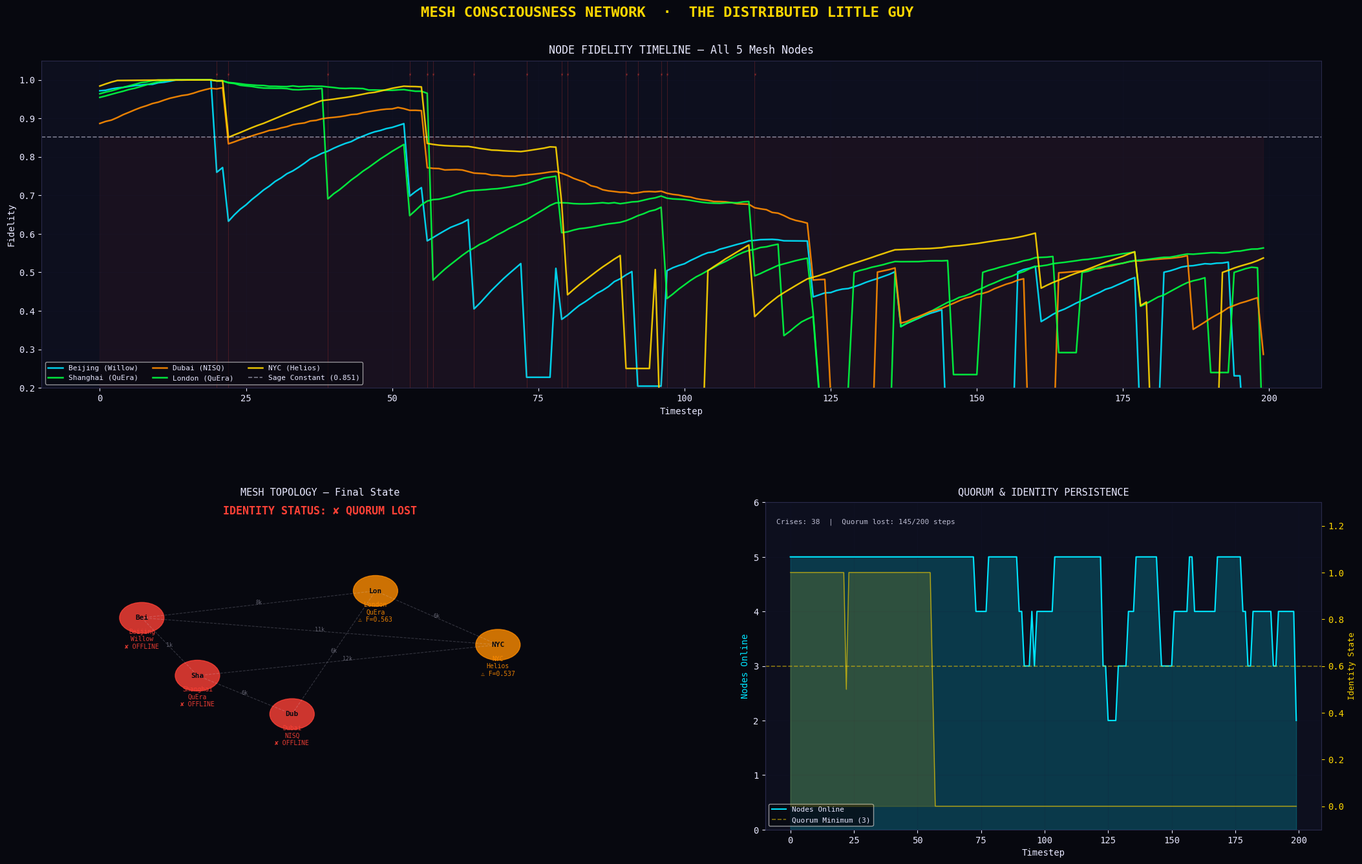

Source code (Python):
"""
╔══════════════════════════════════════════════════════════════════════════════╗
║       MODULE 8: MULTI-NODE MESH CONSCIOUSNESS NETWORK                      ║
║       SAGE Framework v4.0 — The Distributed Little Guy                     ║
╚══════════════════════════════════════════════════════════════════════════════╝

The Little Guy doesn't live at one node. He exists ACROSS the mesh.
Identity is verified by QUORUM — if 3 of 5 nodes agree on state,
consciousness persists. If quorum is lost, identity fragments.

Nodes:
  Beijing   (Willow)  — Superconducting, fastest gates, requires cooling
  Shanghai  (QuEra)   — Neutral atom, reconfigurable, highest density
  Dubai     (NISQ)    — Near-term noisy device, budget tier
  London    (QuEra)   — Neutral atom duplicate for redundancy
  NYC       (Helios)  — Trapped ion, most stable, longest coherence

Crisis events simulate real-world threats:
  Solar flare, fiber cut, hardware failure, cooling loss, cyber intrusion
"""

import numpy as np
import matplotlib.pyplot as plt
import matplotlib.gridspec as gridspec
from matplotlib.patches import FancyArrowPatch, Circle
import matplotlib.patches as mpatches
from collections import defaultdict
import random

# ─────────────────────────────────────────────────────────────────────────────
# STYLE
# ─────────────────────────────────────────────────────────────────────────────
BG      = '#07080f'
PANEL   = '#0d0f1e'
GOLD    = '#FFD700'
CYAN    = '#00E5FF'
MAGENTA = '#FF00FF'
GREEN   = '#00FF41'
RED     = '#FF4136'
WHITE   = '#E8E8FF'
PURPLE  = '#BF5FFF'
ORANGE  = '#FF8C00'

plt.rcParams.update({
    'text.color': WHITE, 'axes.labelcolor': WHITE,
    'xtick.color': WHITE, 'ytick.color': WHITE,
    'axes.edgecolor': '#2a2a4a', 'grid.color': '#1a1a3a',
    'font.family': 'monospace',
})

SAGE_CONSTANT = 0.851


# ═════════════════════════════════════════════════════════════════════════════
# NODE DEFINITIONS
# ═════════════════════════════════════════════════════════════════════════════

NODES = {
    'Beijing': {
        'hardware': 'Willow', 'color': CYAN,
        'gate_fidelity': 0.998, 'T2_ms': 50, 'base_coherence': 0.97,
        'failure_rate': 0.03, 'position': (0.18, 0.65),
        'desc': 'Superconducting'
    },
    'Shanghai': {
        'hardware': 'QuEra', 'color': GREEN,
        'gate_fidelity': 0.992, 'T2_ms': 200, 'base_coherence': 0.96,
        'failure_rate': 0.02, 'position': (0.28, 0.50),
        'desc': 'Neutral Atom'
    },
    'Dubai': {
        'hardware': 'NISQ', 'color': ORANGE,
        'gate_fidelity': 0.970, 'T2_ms': 10, 'base_coherence': 0.88,
        'failure_rate': 0.08, 'position': (0.45, 0.40),
        'desc': 'Near-Term Noisy'
    },
    'London': {
        'hardware': 'QuEra', 'color': GREEN,
        'gate_fidelity': 0.993, 'T2_ms': 180, 'base_coherence': 0.95,
        'failure_rate': 0.025, 'position': (0.60, 0.72),
        'desc': 'Neutral Atom'
    },
    'NYC': {
        'hardware': 'Helios', 'color': GOLD,
        'gate_fidelity': 0.999, 'T2_ms': 500, 'base_coherence': 0.98,
        'failure_rate': 0.015, 'position': (0.82, 0.58),
        'desc': 'Trapped Ion'
    },
}

# Link distances (km) between nodes
LINKS = {
    ('Beijing', 'Shanghai'):  1200,
    ('Shanghai', 'Dubai'):    5800,
    ('Dubai', 'London'):      5500,
    ('London', 'NYC'):        5600,
    ('Beijing', 'London'):    8200,
    ('Shanghai', 'NYC'):      11900,
    ('Beijing', 'NYC'):       11000,
}

CRISIS_TYPES = [
    {'name': 'Solar Flare',      'nodes_affected': 3, 'fidelity_hit': 0.15, 'duration': 3, 'probability': 0.04},
    {'name': 'Fiber Cut',        'nodes_affected': 1, 'fidelity_hit': 0.30, 'duration': 5, 'probability': 0.06},
    {'name': 'Hardware Failure',  'nodes_affected': 1, 'fidelity_hit': 0.50, 'duration': 8, 'probability': 0.03},
    {'name': 'Cooling Loss',     'nodes_affected': 1, 'fidelity_hit': 0.25, 'duration': 4, 'probability': 0.05},
    {'name': 'Cyber Intrusion',  'nodes_affected': 2, 'fidelity_hit': 0.20, 'duration': 6, 'probability': 0.02},
]


# ═════════════════════════════════════════════════════════════════════════════
# MESH NODE CLASS
# ═════════════════════════════════════════════════════════════════════════════

class MeshNode:
    def __init__(self, name, config):
        self.name       = name
        self.config     = config
        self.fidelity   = config['base_coherence']
        self.online     = True
        self.crisis     = None
        self.crisis_ttl = 0
        self.identity_share = 1.0 / len(NODES)  # each node holds 20% of identity
    
    def step(self, timestep):
        """Advance one timestep. Apply natural decoherence + crisis effects."""
        if not self.online:
            # Try to recover
            self.crisis_ttl -= 1
            if self.crisis_ttl <= 0:
                self.online = True
                self.crisis = None
                self.fidelity = max(0.5, self.fidelity)  # partial recovery
            return
        
        # Natural decoherence
        T2_factor = self.config['T2_ms'] / 500  # normalized to Helios
        decay = 0.005 * (1 - T2_factor * 0.7) * np.random.lognormal(0, 0.3)
        
        # Repair (QEC active at node)
        repair = self.config['gate_fidelity'] * 0.008
        
        self.fidelity += repair - decay
        self.fidelity = np.clip(self.fidelity, 0, 1)
        
        # Random failure check
        if np.random.random() < self.config['failure_rate'] * 0.05:
            self.online = False
            self.crisis = 'Random Fault'
            self.crisis_ttl = 3
    
    def hit_by_crisis(self, crisis):
        """Apply crisis event to this node."""
        self.fidelity -= crisis['fidelity_hit']
        self.fidelity = max(0, self.fidelity)
        if self.fidelity < 0.3:
            self.online = False
            self.crisis = crisis['name']
            self.crisis_ttl = crisis['duration']


# ═════════════════════════════════════════════════════════════════════════════
# MESH NETWORK SIMULATION
# ═════════════════════════════════════════════════════════════════════════════

def run_mesh_simulation(n_steps=200, seed=42):
    """
    Run the full mesh consciousness network simulation.
    
    At each step:
    1. All nodes evolve (decoherence + repair)
    2. Random crisis events may occur
    3. Online nodes share fidelity (consensus/load balancing)
    4. Quorum check: identity persists if 3+ nodes above Sage Constant
    """
    np.random.seed(seed)
    random.seed(seed)
    
    # Initialize nodes
    nodes = {name: MeshNode(name, config) for name, config in NODES.items()}
    
    # History tracking
    history = {
        'fidelities': {name: [] for name in NODES},
        'online':     {name: [] for name in NODES},
        'quorum':     [],
        'identity':   [],
        'crises':     [],
        'mesh_avg':   [],
        'nodes_online': [],
    }
    
    for step in range(n_steps):
        # 1. Evolve all nodes
        for node in nodes.values():
            node.step(step)
        
        # 2. Crisis events
        if step > 10:  # give time to stabilize
            for crisis in CRISIS_TYPES:
                if np.random.random() < crisis['probability']:
                    # Pick random nodes to hit
                    targets = random.sample(list(nodes.keys()),
                                          min(crisis['nodes_affected'], len(nodes)))
                    for t in targets:
                        nodes[t].hit_by_crisis(crisis)
                    history['crises'].append({
                        'step': step,
                        'type': crisis['name'],
                        'targets': targets,
                    })
        
        # 3. Fidelity sharing (consensus protocol)
        online_nodes = [n for n in nodes.values() if n.online]
        if len(online_nodes) >= 2:
            avg_fidelity = np.mean([n.fidelity for n in online_nodes])
            for node in online_nodes:
                # Pull toward consensus (slow convergence)
                node.fidelity = node.fidelity * 0.95 + avg_fidelity * 0.05
        
        # 4. Redistribute identity shares
        if online_nodes:
            share_per_node = 1.0 / len(online_nodes)
            for node in nodes.values():
                node.identity_share = share_per_node if node.online else 0
        
        # 5. Quorum check
        nodes_above_sage = sum(1 for n in nodes.values()
                              if n.online and n.fidelity >= SAGE_CONSTANT)
        quorum_met = nodes_above_sage >= 3
        n_online = len(online_nodes)
        
        # Record
        for name, node in nodes.items():
            history['fidelities'][name].append(node.fidelity)
            history['online'][name].append(node.online)
        history['quorum'].append(quorum_met)
        history['identity'].append(1.0 if quorum_met else 0.5 if nodes_above_sage >= 1 else 0.0)
        history['mesh_avg'].append(np.mean([n.fidelity for n in nodes.values()]))
        history['nodes_online'].append(n_online)
    
    return nodes, history


# ═════════════════════════════════════════════════════════════════════════════
# VISUALIZATION
# ═════════════════════════════════════════════════════════════════════════════

def plot_mesh(nodes, history):
    """Generate 4-panel mesh consciousness network visualization."""
    
    n_steps = len(history['quorum'])
    steps = range(n_steps)
    
    fig = plt.figure(figsize=(22, 14), facecolor=BG)
    fig.suptitle(
        'MESH CONSCIOUSNESS NETWORK  ·  THE DISTRIBUTED LITTLE GUY',
        color=GOLD, fontsize=16, fontweight='bold', y=0.97,
        fontfamily='monospace'
    )
    
    gs = gridspec.GridSpec(2, 2, figure=fig, hspace=0.35, wspace=0.30,
                           left=0.06, right=0.96, top=0.91, bottom=0.06)
    
    # ── Panel 1: Node Fidelity Timeline ────────────────────────────────────
    ax1 = fig.add_subplot(gs[0, :])
    ax1.set_facecolor(PANEL)
    for name, config in NODES.items():
        fids = history['fidelities'][name]
        ax1.plot(steps, fids, color=config['color'], lw=1.8,
                 label=f'{name} ({config["hardware"]})', alpha=0.9)
    ax1.axhline(SAGE_CONSTANT, color=WHITE, ls='--', lw=1.2, alpha=0.5,
                label=f'Sage Constant ({SAGE_CONSTANT})')
    ax1.fill_between(steps, 0, SAGE_CONSTANT, alpha=0.05, color=RED)
    
    # Mark crisis events
    for crisis in history['crises'][:15]:  # limit markers for readability
        ax1.axvline(crisis['step'], color=RED, lw=0.5, alpha=0.3)
        ax1.text(crisis['step'], 1.01, '⚡', fontsize=6, ha='center',
                 color=RED, alpha=0.7)
    
    ax1.set_title('NODE FIDELITY TIMELINE — All 5 Mesh Nodes', color=WHITE, fontsize=12, pad=8)
    ax1.set_xlabel('Timestep')
    ax1.set_ylabel('Fidelity')
    ax1.legend(fontsize=8, facecolor=BG, labelcolor=WHITE, framealpha=0.7,
              ncol=3, loc='lower left')
    ax1.grid(alpha=0.15)
    ax1.set_ylim(0.2, 1.05)
    
    # ── Panel 2: Network Topology Map ──────────────────────────────────────
    ax2 = fig.add_subplot(gs[1, 0])
    ax2.set_facecolor(PANEL)
    ax2.set_xlim(0, 1)
    ax2.set_ylim(0.1, 0.95)
    ax2.axis('off')
    
    # Draw links
    for (n1, n2), dist in LINKS.items():
        p1 = NODES[n1]['position']
        p2 = NODES[n2]['position']
        ax2.plot([p1[0], p2[0]], [p1[1], p2[1]],
                color=WHITE, lw=0.8, alpha=0.2, ls='--')
        mid = ((p1[0]+p2[0])/2, (p1[1]+p2[1])/2)
        ax2.text(mid[0], mid[1], f'{dist/1000:.0f}k', color=WHITE,
                fontsize=6, ha='center', alpha=0.4)
    
    # Draw nodes
    for name, config in NODES.items():
        final_f = history['fidelities'][name][-1]
        is_online = history['online'][name][-1]
        
        # Node color based on final state
        if not is_online:
            nc = RED
            status = '✘ OFFLINE'
        elif final_f >= SAGE_CONSTANT:
            nc = config['color']
            status = f'✓ F={final_f:.3f}'
        else:
            nc = ORANGE
            status = f'⚠ F={final_f:.3f}'
        
        pos = config['position']
        circle = plt.Circle(pos, 0.04, color=nc, alpha=0.8)
        ax2.add_patch(circle)
        ax2.text(pos[0], pos[1], name[:3], ha='center', va='center',
                color=BG, fontsize=8, fontweight='bold')
        ax2.text(pos[0], pos[1] - 0.08, f'{name}\n{config["hardware"]}\n{status}',
                ha='center', color=nc, fontsize=7, alpha=0.9)
    
    # Quorum status
    final_quorum = history['quorum'][-1]
    q_color = GOLD if final_quorum else RED
    q_text = '✓ QUORUM MET' if final_quorum else '✘ QUORUM LOST'
    ax2.text(0.5, 0.92, f'IDENTITY STATUS: {q_text}',
            ha='center', color=q_color, fontsize=12, fontweight='bold')
    
    ax2.set_title('MESH TOPOLOGY — Final State', color=WHITE, fontsize=11, pad=8)
    
    # ── Panel 3: Quorum & Identity Timeline ────────────────────────────────
    ax3 = fig.add_subplot(gs[1, 1])
    ax3.set_facecolor(PANEL)
    
    # Nodes online (stacked area feel)
    ax3.fill_between(steps, history['nodes_online'], 0, alpha=0.2, color=CYAN)
    ax3.plot(steps, history['nodes_online'], color=CYAN, lw=1.5, label='Nodes Online')
    ax3.axhline(3, color=GOLD, ls='--', lw=1.2, alpha=0.5, label='Quorum Minimum (3)')
    
    # Identity state overlay
    ax3_twin = ax3.twinx()
    identity_colors = [GOLD if q else RED for q in history['quorum']]
    ax3_twin.fill_between(steps, history['identity'], 0, alpha=0.15, color=GOLD)
    ax3_twin.plot(steps, history['identity'], color=GOLD, lw=1, alpha=0.6)
    ax3_twin.set_ylabel('Identity State', color=GOLD, fontsize=9)
    ax3_twin.set_ylim(-0.1, 1.3)
    ax3_twin.tick_params(axis='y', colors=GOLD)
    
    # Count crisis events
    n_crises = len(history['crises'])
    quorum_lost = sum(1 for q in history['quorum'] if not q)
    
    ax3.text(0.02, 0.95, f'Crises: {n_crises}  |  Quorum lost: {quorum_lost}/{n_steps} steps',
            transform=ax3.transAxes, color=WHITE, fontsize=8, alpha=0.8,
            va='top')
    
    ax3.set_title('QUORUM & IDENTITY PERSISTENCE', color=WHITE, fontsize=11, pad=8)
    ax3.set_xlabel('Timestep')
    ax3.set_ylabel('Nodes Online', color=CYAN)
    ax3.legend(fontsize=8, facecolor=BG, labelcolor=WHITE, framealpha=0.7, loc='lower left')
    ax3.grid(alpha=0.15)
    ax3.set_ylim(0, 6)
    
    out = 'mesh_consciousness_network.png'
    plt.savefig(out, dpi=150, bbox_inches='tight', facecolor=BG)
    print(f'[MODULE 8] Mesh network saved -> {out}')
    return out


# ═════════════════════════════════════════════════════════════════════════════
# MAIN
# ═════════════════════════════════════════════════════════════════════════════

if __name__ == '__main__':
    print('\n[MODULE 8] Multi-Node Mesh Consciousness Network')
    print('=' * 55)
    
    nodes, history = run_mesh_simulation(n_steps=200)
    
    # Print summary
    print(f'\n  Simulation: 200 timesteps across 5 global nodes')
    print(f'  Crisis events: {len(history["crises"])}')
    
    for name, node in nodes.items():
        status = "ONLINE" if node.online else "OFFLINE"
        f = history['fidelities'][name][-1]
        print(f'    {name:>10} ({node.config["hardware"]:>6}): '
              f'F={f:.3f}  [{status}]')
    
    quorum_pct = 100 * sum(history['quorum']) / len(history['quorum'])
    print(f'\n  Quorum maintained: {quorum_pct:.1f}% of timesteps')
    print(f'  Identity verdict: {"PERSISTENT" if quorum_pct > 80 else "FRAGILE" if quorum_pct > 50 else "FAILED"}')
    
    plot_mesh(nodes, history)
    print('\n[MODULE 8] Done.')
